Dataset: dataset (GitHub, Sjyzheishuai/CustomDataset). Classes: ants, bees.

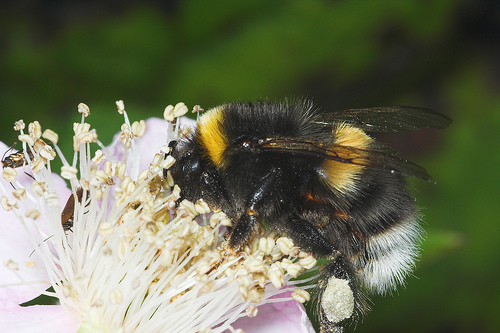
Label: bees

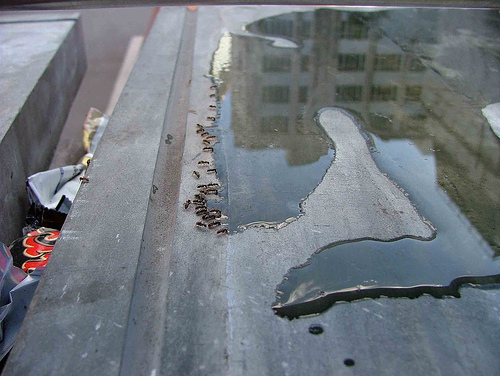
Label: ants

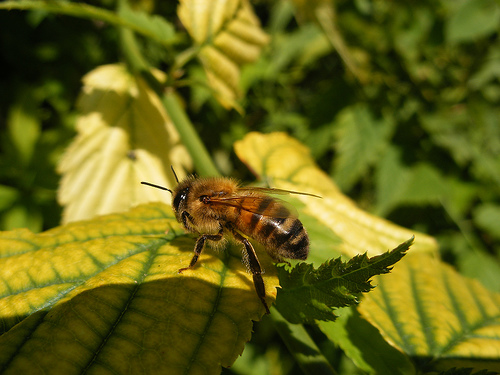
Label: bees

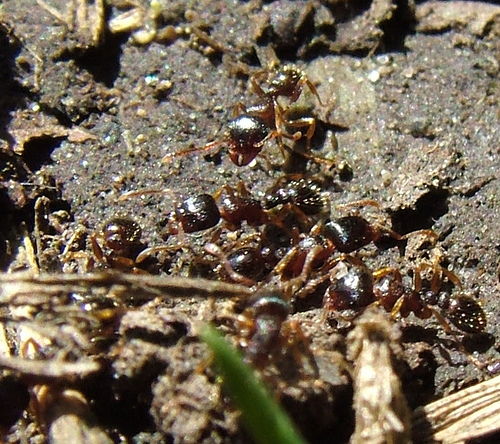
Label: ants

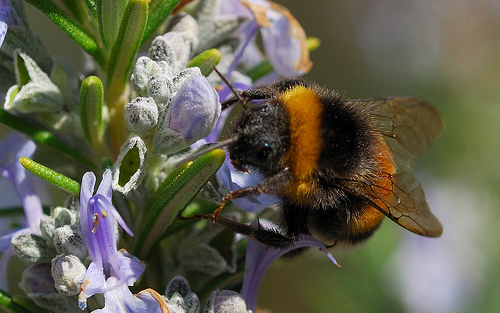
Label: bees

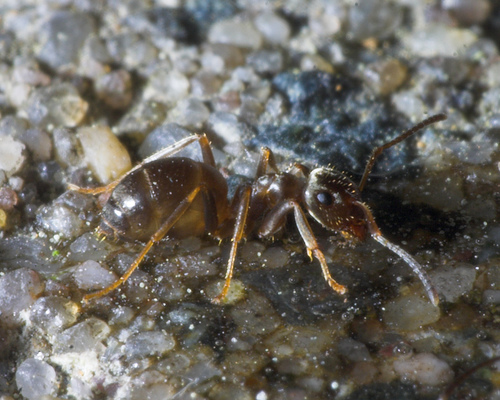
Label: ants
